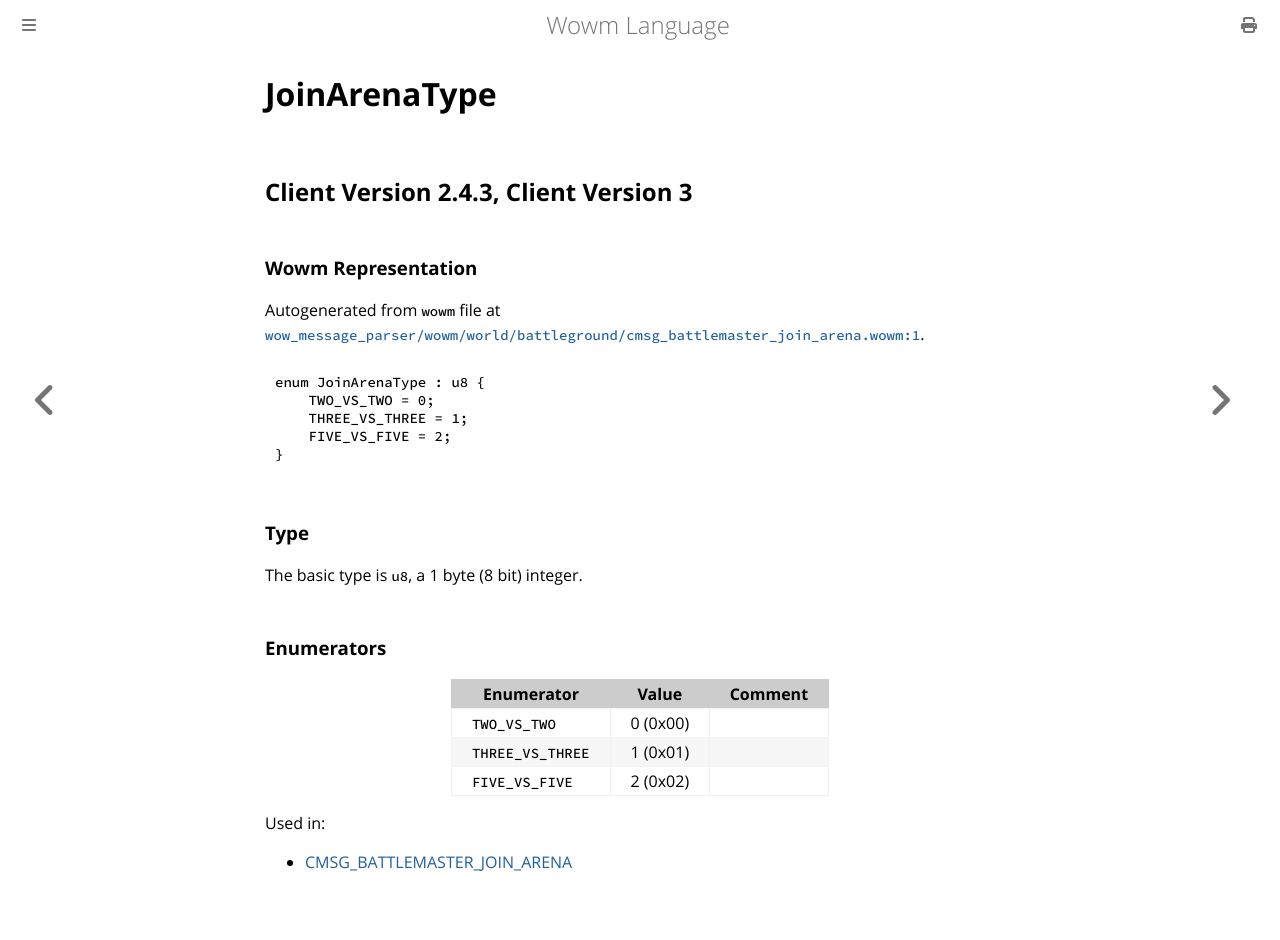

repository: gtker/wow_messages · page: docs/joinarenatype.html · generator: mdbook

# JoinArenaType

## Client Version 2.4.3, Client Version 3

### Wowm Representation

Autogenerated from `wowm` file at [`wow_message_parser/wowm/world/battleground/cmsg_battlemaster_join_arena.wowm:1`](https://github.com/gtker/wow_messages/tree/main/wow_message_parser/wowm/world/battleground/cmsg_battlemaster_join_arena.wowm#L1).

```rust,ignore
enum JoinArenaType : u8 {
    TWO_VS_TWO = 0;
    THREE_VS_THREE = 1;
    FIVE_VS_FIVE = 2;
}
```
### Type
The basic type is `u8`, a 1 byte (8 bit) integer.
### Enumerators
| Enumerator | Value  | Comment |
| --------- | -------- | ------- |
| `TWO_VS_TWO` | 0 (0x00) |  |
| `THREE_VS_THREE` | 1 (0x01) |  |
| `FIVE_VS_FIVE` | 2 (0x02) |  |

Used in:
* [CMSG_BATTLEMASTER_JOIN_ARENA](cmsg_battlemaster_join_arena.md)
